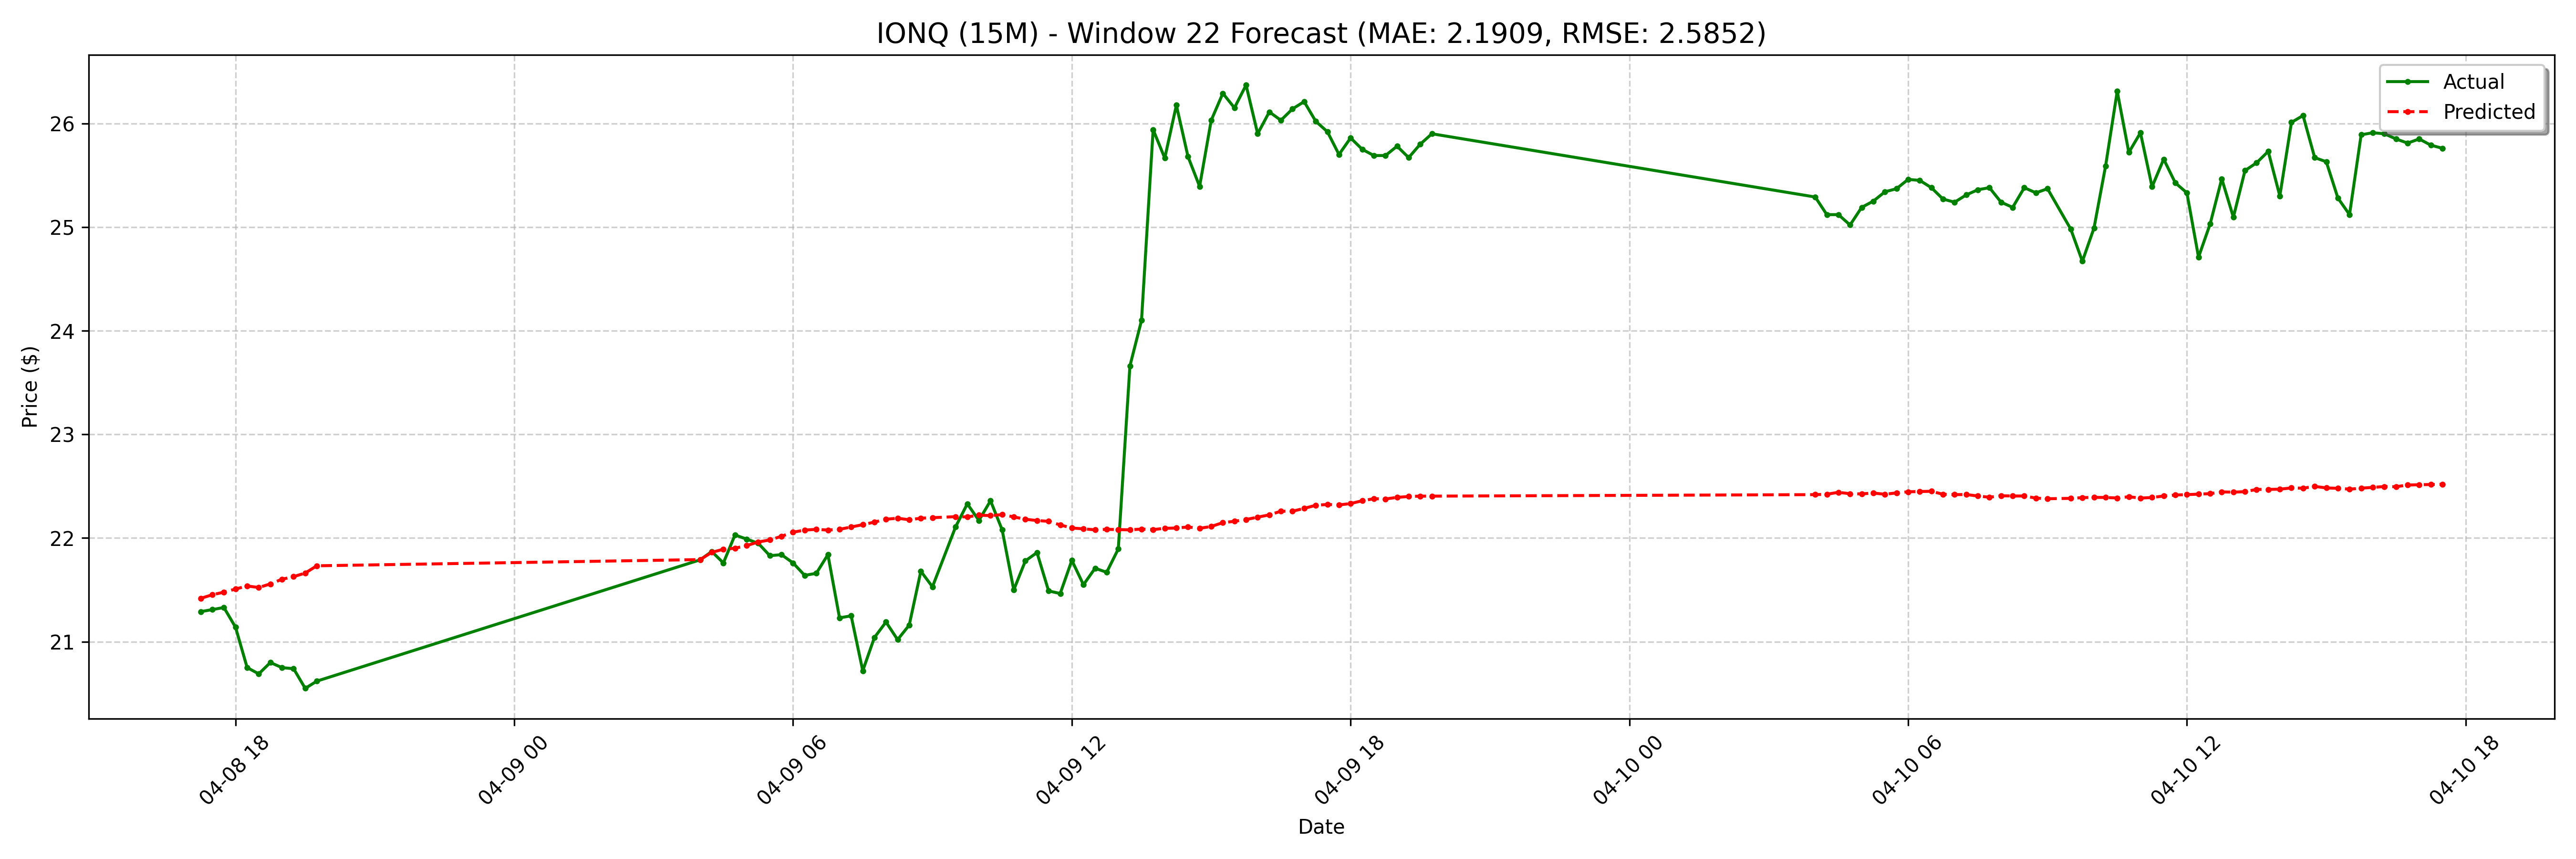

Values plotted in this chart, from the file beside it:
date, actual, forecast
2025-04-08 17:15:00-04:00, 21.29, 21.42
2025-04-08 17:30:00-04:00, 21.31, 21.45
2025-04-08 17:45:00-04:00, 21.33, 21.48
2025-04-08 18:00:00-04:00, 21.14, 21.51
2025-04-08 18:15:00-04:00, 20.75, 21.54
2025-04-08 18:30:00-04:00, 20.69, 21.52
2025-04-08 18:45:00-04:00, 20.8, 21.56
2025-04-08 19:00:00-04:00, 20.75, 21.6
2025-04-08 19:15:00-04:00, 20.74, 21.63
2025-04-08 19:30:00-04:00, 20.55, 21.66
2025-04-08 19:45:00-04:00, 20.62, 21.73
2025-04-09 04:00:00-04:00, 21.79, 21.79
2025-04-09 04:15:00-04:00, 21.87, 21.86
2025-04-09 04:30:00-04:00, 21.76, 21.89
2025-04-09 04:45:00-04:00, 22.03, 21.9
2025-04-09 05:00:00-04:00, 21.99, 21.93
2025-04-09 05:15:00-04:00, 21.95, 21.96
2025-04-09 05:30:00-04:00, 21.83, 21.98
2025-04-09 05:45:00-04:00, 21.84, 22.02
2025-04-09 06:00:00-04:00, 21.76, 22.06
2025-04-09 06:15:00-04:00, 21.64, 22.08
2025-04-09 06:30:00-04:00, 21.66, 22.08
2025-04-09 06:45:00-04:00, 21.84, 22.08
2025-04-09 07:00:00-04:00, 21.23, 22.08
2025-04-09 07:15:00-04:00, 21.25, 22.11
2025-04-09 07:30:00-04:00, 20.72, 22.13
2025-04-09 07:45:00-04:00, 21.04, 22.15
2025-04-09 08:00:00-04:00, 21.19, 22.18
2025-04-09 08:15:00-04:00, 21.02, 22.19
2025-04-09 08:30:00-04:00, 21.16, 22.18
2025-04-09 08:45:00-04:00, 21.68, 22.19
2025-04-09 09:00:00-04:00, 21.53, 22.2
2025-04-09 09:30:00-04:00, 22.11, 22.21
2025-04-09 09:45:00-04:00, 22.33, 22.2
2025-04-09 10:00:00-04:00, 22.17, 22.22
2025-04-09 10:15:00-04:00, 22.36, 22.22
2025-04-09 10:30:00-04:00, 22.08, 22.23
2025-04-09 10:45:00-04:00, 21.5, 22.2
2025-04-09 11:00:00-04:00, 21.78, 22.18
2025-04-09 11:15:00-04:00, 21.86, 22.17
2025-04-09 11:30:00-04:00, 21.49, 22.16
2025-04-09 11:45:00-04:00, 21.46, 22.13
2025-04-09 12:00:00-04:00, 21.79, 22.1
2025-04-09 12:15:00-04:00, 21.55, 22.09
2025-04-09 12:30:00-04:00, 21.71, 22.08
2025-04-09 12:45:00-04:00, 21.67, 22.08
2025-04-09 13:00:00-04:00, 21.89, 22.08
2025-04-09 13:15:00-04:00, 23.66, 22.08
2025-04-09 13:30:00-04:00, 24.1, 22.09
2025-04-09 13:45:00-04:00, 25.94, 22.08
2025-04-09 14:00:00-04:00, 25.66, 22.09
2025-04-09 14:15:00-04:00, 26.18, 22.1
2025-04-09 14:30:00-04:00, 25.68, 22.11
2025-04-09 14:45:00-04:00, 25.39, 22.09
2025-04-09 15:00:00-04:00, 26.03, 22.11
2025-04-09 15:15:00-04:00, 26.29, 22.15
2025-04-09 15:30:00-04:00, 26.15, 22.16
2025-04-09 15:45:00-04:00, 26.37, 22.18
2025-04-09 16:00:00-04:00, 25.9, 22.2
2025-04-09 16:15:00-04:00, 26.11, 22.22
... 68 more rows
